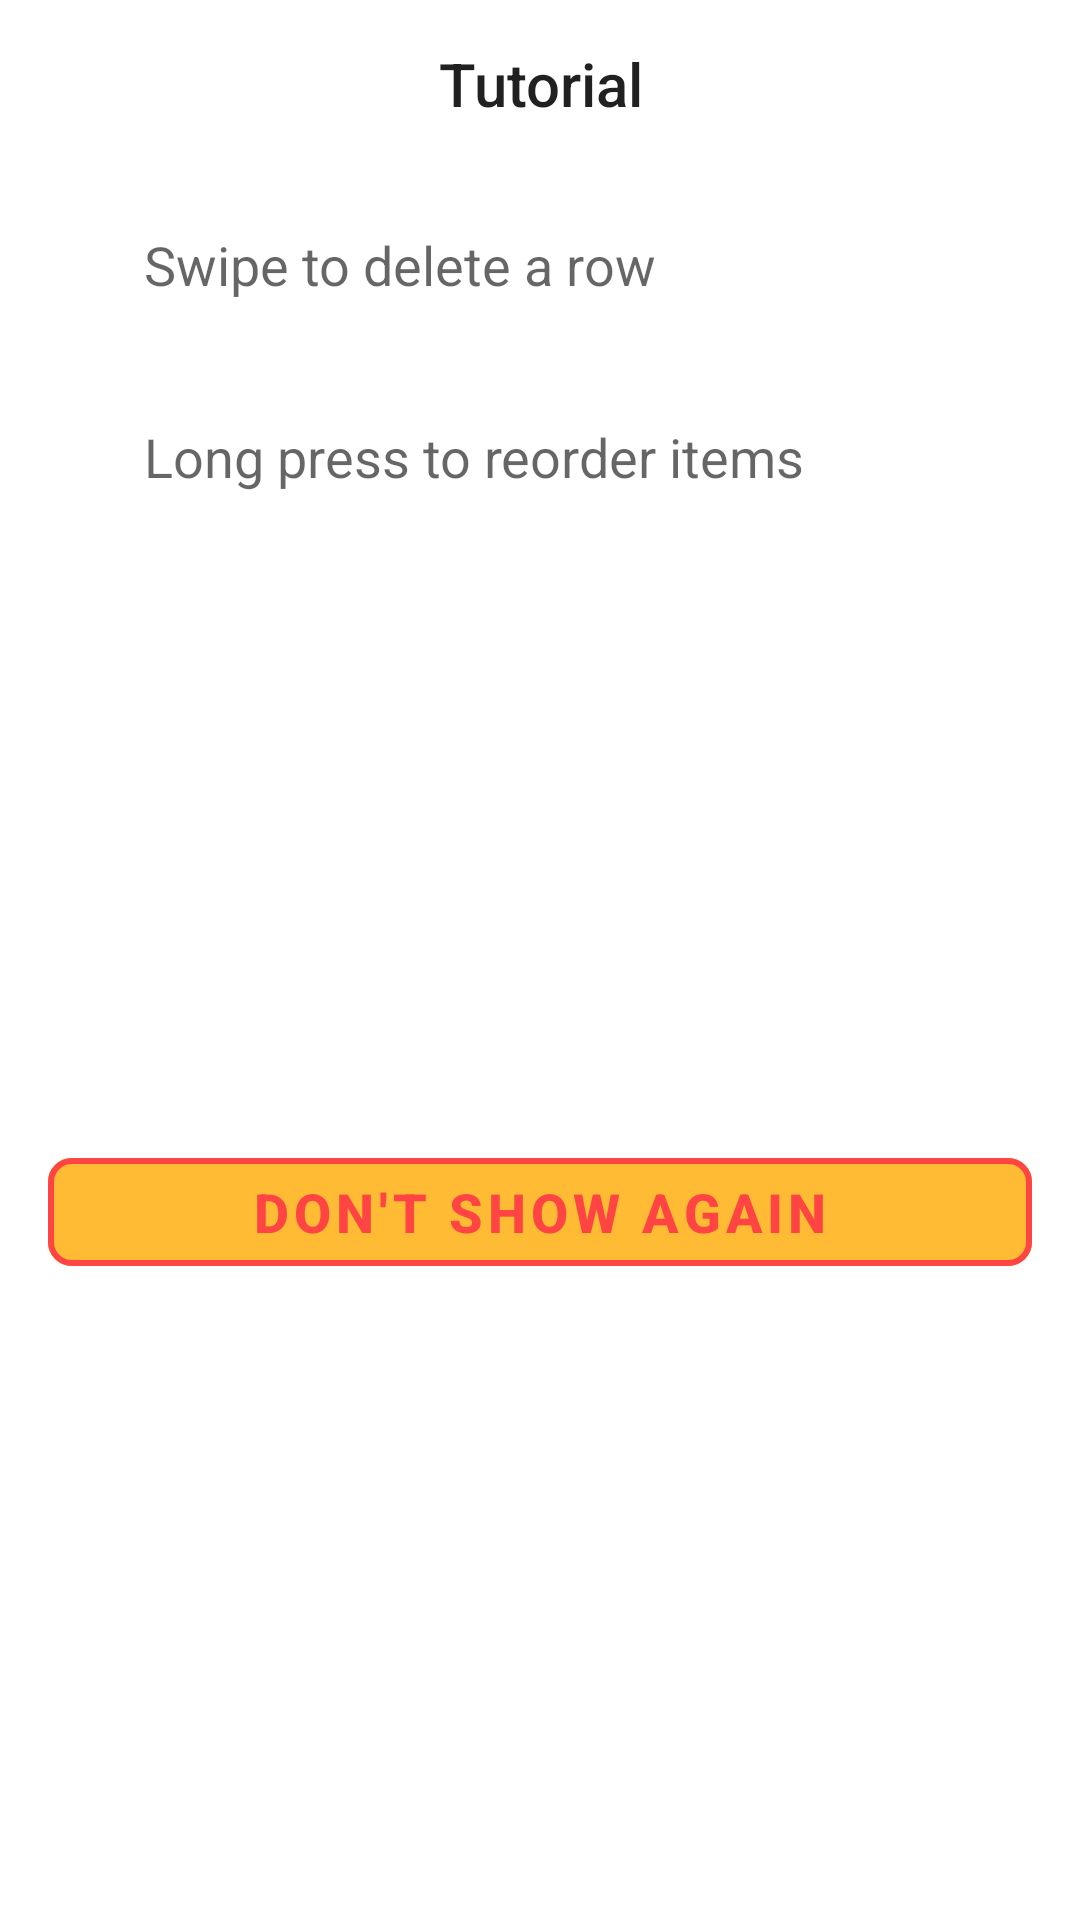

The Android layout XML behind this screen, and the referenced resources:
<!-- AndroidManifest.xml: application theme AppTheme -->
<!-- res/layout/fragment_edit_list_overlay_dialog.xml -->
<?xml version="1.0" encoding="utf-8"?>
<layout xmlns:tools="http://schemas.android.com/tools"
        xmlns:android="http://schemas.android.com/apk/res/android"
        xmlns:app="http://schemas.android.com/apk/res-auto">


    <androidx.constraintlayout.widget.ConstraintLayout
            android:layout_width="match_parent"
            android:layout_height="wrap_content">

        <TextView
                android:id="@+id/dialog_toolbar"
                android:layout_width="0dp"
                android:layout_height="?attr/actionBarSize"
                android:text="@string/tutorial"
                android:gravity="center"
                app:layout_constraintTop_toTopOf="parent"
                app:layout_constraintStart_toStartOf="parent"
                app:layout_constraintEnd_toEndOf="parent"
                android:textAppearance="@style/TextAppearance.AppCompat.Title"
                />

        <ImageView
                android:id="@+id/alert_create_imageview1"
                android:adjustViewBounds="true"
                android:layout_width="wrap_content"
                android:layout_height="wrap_content"
                android:layout_marginStart="32dp"
                android:layout_marginTop="32dp"
                android:scaleType="fitXY"
                android:src="@drawable/ic_swipe_horizontal"
                android:tint="@color/color_refresh_4"
                app:layout_constraintTop_toBottomOf="@id/dialog_toolbar"
                app:layout_constraintStart_toStartOf="parent"
                tools:ignore="ContentDescription"/>

        <TextView
                android:id="@+id/alert_create_textview1"
                android:layout_width="0dp"
                android:layout_height="wrap_content"
                android:textAppearance="@style/TextAppearance.AppCompat.Medium"
                android:text="@string/swipe_horizontal"
                android:layout_marginEnd="32dp"
                android:layout_marginStart="16dp"
                app:layout_constraintTop_toTopOf="@id/alert_create_imageview1"
                app:layout_constraintBottom_toBottomOf="@id/alert_create_imageview1"
                app:layout_constraintStart_toEndOf="@id/alert_create_imageview1"
                app:layout_constraintEnd_toEndOf="parent"
                />


        <ImageView
                android:id="@+id/alert_create_imageview2"
                android:adjustViewBounds="true"
                android:layout_width="wrap_content"
                android:layout_height="wrap_content"
                android:scaleType="fitXY"
                android:src="@drawable/ic_swipe_vertical"
                android:tint="@color/color_refresh_4"
                app:layout_constraintTop_toBottomOf="@id/alert_create_imageview1"
                app:layout_constraintStart_toStartOf="@id/alert_create_imageview1"
                android:layout_marginTop="64dp"
                tools:ignore="ContentDescription"/>

        <TextView
                android:id="@+id/alert_create_textview2"
                android:layout_width="0dp"
                android:layout_height="wrap_content"
                android:textAppearance="@style/TextAppearance.AppCompat.Medium"
                android:text="@string/swipe_vertical"
                android:layout_marginEnd="32dp"
                android:layout_marginStart="16dp"
                app:layout_constraintTop_toTopOf="@id/alert_create_imageview2"
                app:layout_constraintBottom_toBottomOf="@id/alert_create_imageview2"
                app:layout_constraintStart_toEndOf="@id/alert_create_imageview2"
                app:layout_constraintEnd_toEndOf="parent"
                />


        <com.google.android.material.button.MaterialButton
                android:id="@+id/button"
                android:layout_width="0dp"
                android:layout_height="wrap_content"
                android:text="@string/hide"
                android:textStyle="bold"
                android:textSize="18sp"
                android:textColor="@color/color_refresh_4"
                style="@style/Widget.MaterialComponents.Button.TextButton"
                app:strokeColor="@color/color_refresh_4"
                android:backgroundTint="@color/color_refresh_3"
                app:cornerRadius="8dp"
                app:strokeWidth="2dp"
                android:layout_marginBottom="@dimen/activity_vertical_margin"
                android:layout_marginTop="32dp"
                android:layout_marginStart="@dimen/activity_horizontal_margin"
                android:layout_marginEnd="@dimen/activity_horizontal_margin"
                app:layout_constraintStart_toStartOf="parent"
                app:layout_constraintEnd_toEndOf="parent"
                app:layout_constraintTop_toBottomOf="@id/alert_create_imageview2"
                app:layout_constraintBottom_toBottomOf="parent"/>
    </androidx.constraintlayout.widget.ConstraintLayout>


</layout>
<!-- resources referenced by this layout -->
<resources>
  <color name="color_refresh_3">#FFBB33</color>
  <color name="color_refresh_4">#FF4444</color>
  <dimen name="activity_horizontal_margin">16dp</dimen>
  <dimen name="activity_vertical_margin">16dp</dimen>
  <string name="hide">Don\'t show again</string>
  <string name="swipe_horizontal">Swipe to delete a row</string>
  <string name="swipe_vertical">Long press to reorder items</string>
  <string name="tutorial">Tutorial</string>
  <style name="AppTheme" parent="Theme.MaterialComponents.Light">
          
          <item name="colorPrimary">@android:color/white</item>
          <item name="colorPrimaryDark">@android:color/white</item>
          <item name="colorAccent">@color/colorAccent</item>
          <item name="android:windowLightStatusBar" tools:targetApi="23">true</item>
          <item name="colorControlHighlight">@color/accent_translucent</item>
          <item name="bottomSheetDialogTheme">@style/AppBottomSheetDialogTheme</item>
          <item name="windowActionBar">false</item>
          <item name="windowNoTitle">true</item>
          <item name="android:statusBarColor">@android:color/transparent</item>
      </style>
  <color name="colorAccent">#00e676</color>
  <color name="accent_translucent">#fff59d</color>c
  <style name="AppBottomSheetDialogTheme" parent="Theme.Design.Light.BottomSheetDialog">
          <item name="bottomSheetStyle">@style/AppModalStyle</item>
      </style>
  <style name="AppModalStyle" parent="Widget.Design.BottomSheet.Modal">
          <item name="android:background">@drawable/bottom_fragment_background</item>
          <item name="behavior_peekHeight">500dp</item>
      </style>
  <!-- drawable bottom_fragment_background (drawable) -->
  <?xml version="1.0" encoding="utf-8"?>
  <shape xmlns:android="http://schemas.android.com/apk/res/android"
         android:shape="rectangle">
      <solid android:color="@android:color/white"/>
      <corners
              android:topLeftRadius="26dp"
              android:topRightRadius="26dp"/>
  
  </shape>
</resources>
